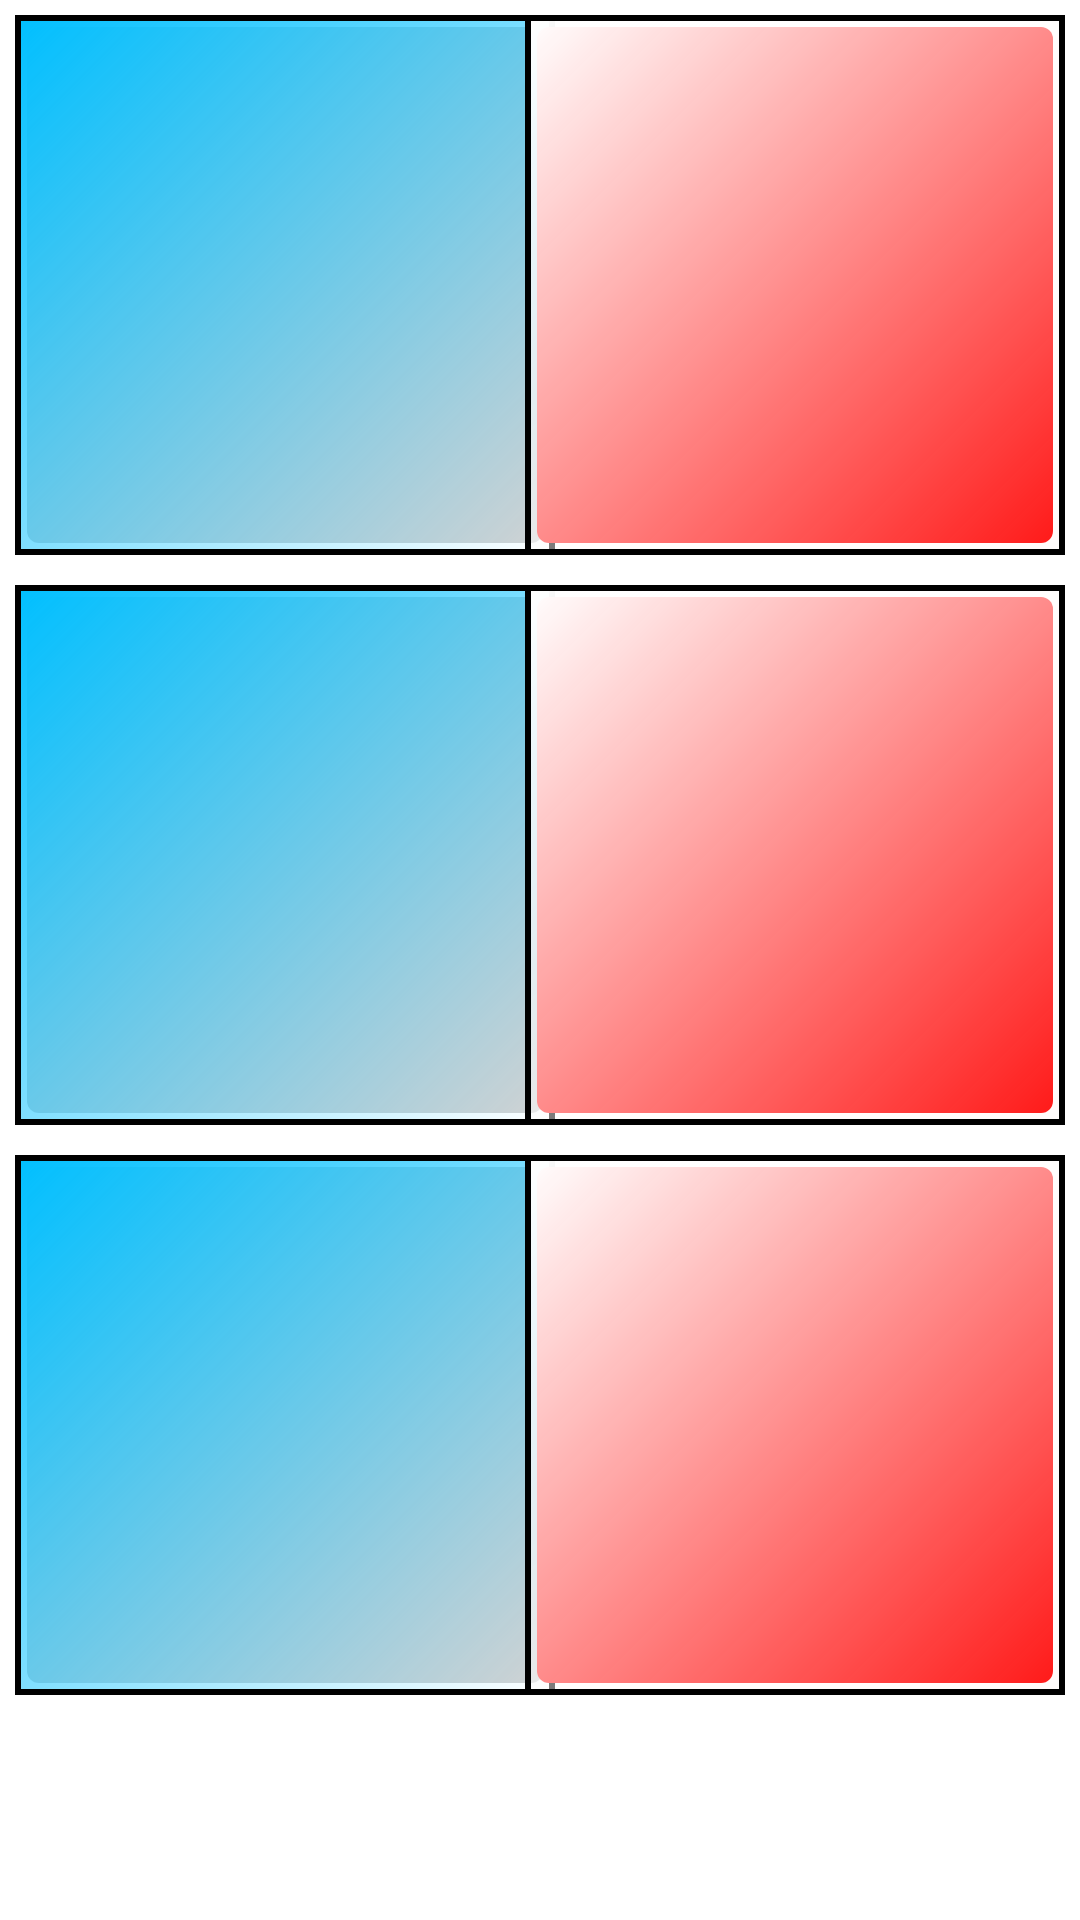

Produce the Android XML layout that renders to this screen, including the resource entries it uses.
<!-- AndroidManifest.xml: application theme Theme.BlazingHero -->
<!-- res/layout/activity_ofline_match.xml -->
<?xml version="1.0" encoding="utf-8"?>
<RelativeLayout xmlns:android="http://schemas.android.com/apk/res/android"
    xmlns:tools="http://schemas.android.com/tools"
    android:id="@+id/main2"
    android:layout_width="match_parent"
    android:layout_height="match_parent"
    tools:context=".OflineMatch">


    <View
        android:id="@+id/blue1"
        android:layout_width="180dp"
        android:layout_height="180dp"
        android:layout_alignParentStart="true"
        android:layout_alignParentTop="true"
        android:layout_margin="5dp"
        android:layout_marginStart="10dp"
        android:layout_marginTop="92dp"
        android:layout_marginEnd="5dp"
        android:layout_marginBottom="5dp"
        android:background="@drawable/box_shape" />

    

    <View
        android:id="@+id/blue2"
        android:layout_width="180dp"
        android:layout_height="180dp"
        android:layout_below="@+id/blue1"
        android:layout_margin="5dp"
        android:layout_marginTop="228dp"
        android:layout_marginBottom="5dp"
        android:background="@drawable/box_shape" />

    <View
        android:id="@+id/blue3"
        android:layout_width="180dp"
        android:layout_height="180dp"
        android:layout_below="@+id/blue2"
        android:layout_margin="5dp"
        android:layout_marginTop="14dp"
        android:layout_marginBottom="5dp"
        android:background="@drawable/box_shape" />

    <View
        android:id="@+id/red1"
        android:layout_width="180dp"
        android:layout_height="180dp"
        android:layout_alignParentTop="true"
        android:layout_alignParentEnd="true"
        android:layout_margin="5dp"
        android:layout_marginTop="10dp"
        android:background="@drawable/box_shape2" />

    <View
        android:id="@+id/red2"
        android:layout_width="180dp"
        android:layout_height="180dp"
        android:layout_below="@+id/red1"
        android:layout_alignParentEnd="true"

        android:layout_margin="5dp"
        android:layout_marginTop="-180dp"
        android:layout_marginEnd="221dp"
        android:background="@drawable/box_shape2" />

    <View
        android:id="@+id/red3"
        android:layout_width="180dp"
        android:layout_height="180dp"
        android:layout_below="@+id/red2"
        android:layout_alignParentEnd="true"
        android:layout_margin="5dp"
        android:layout_marginTop="11dp"
        android:layout_marginEnd="221dp"
        android:layout_marginBottom="5dp"
        android:background="@drawable/box_shape2" />


    <TextView
        android:id="@+id/brand"
        android:layout_width="wrap_content"
        android:layout_height="wrap_content"
        android:layout_below="@+id/blue3"
        android:layout_alignStart="@+id/blue_boolk"
        android:layout_alignEnd="@+id/blue_boolk"
        android:layout_alignBottom="@+id/blue_boolk"
        android:layout_marginStart="44dp"
        android:layout_marginTop="12dp"
        android:layout_marginEnd="59dp"
        android:layout_marginBottom="88dp"
        android:text=""
        android:textSize="30sp"
        android:textStyle="bold" />

    <TextView
        android:id="@+id/rrand"
        android:layout_width="wrap_content"
        android:layout_height="wrap_content"
        android:layout_below="@+id/red3"
        android:layout_alignStart="@+id/red_boolk"
        android:layout_alignEnd="@+id/red_boolk"
        android:layout_alignBottom="@+id/red_boolk"
        android:layout_marginStart="323dp"
        android:layout_marginTop="12dp"
        android:layout_marginEnd="-323dp"
        android:layout_marginBottom="-617dp"
        android:text=""
        android:textSize="30sp"
        android:textStyle="bold" />

    <ImageView
        android:id="@+id/bh1"
        android:layout_width="80dp"
        android:layout_height="80dp"
        android:layout_alignStart="@+id/blue1"

        android:layout_alignEnd="@+id/blue1"
        android:layout_alignBottom="@+id/blue1"
        android:layout_alignParentTop="true"
        android:layout_marginStart="47dp"
        android:layout_marginTop="14dp"
        android:layout_marginEnd="53dp"
        android:layout_marginBottom="101dp"
        android:src="@drawable/helmet1"
        android:visibility="gone"/>

    <ImageView
        android:id="@+id/bh2"
        android:layout_width="80dp"
        android:layout_height="80dp"

        android:layout_alignEnd="@+id/blue2"
        android:layout_alignBottom="@+id/blue2"
        android:layout_alignParentStart="true"
        android:layout_marginStart="50dp"
        android:layout_marginEnd="57dp"
        android:layout_marginBottom="84dp"
        android:src="@drawable/helmet1"
        android:visibility="gone"/>

    <ImageView
        android:id="@+id/bh3"
        android:layout_width="80dp"
        android:layout_height="80dp"
        android:layout_alignStart="@+id/blue3"
        android:layout_alignTop="@+id/blue3"
        android:layout_alignEnd="@+id/blue3"
        android:layout_alignBottom="@+id/blue3"
        android:layout_marginStart="41dp"
        android:layout_marginTop="7dp"
        android:layout_marginEnd="59dp"
        android:layout_marginBottom="93dp"
        android:src="@drawable/helmet1"
        android:visibility="gone"/>

    

    <ImageView
        android:id="@+id/rh1"
        android:layout_width="80dp"
        android:layout_height="80dp"
        android:layout_alignStart="@+id/red1"
        android:layout_alignTop="@+id/red1"
        android:layout_alignBottom="@+id/red1"
        android:layout_alignParentEnd="true"
        android:layout_marginStart="59dp"
        android:layout_marginTop="1dp"
        android:layout_marginEnd="56dp"
        android:layout_marginBottom="99dp"
        android:src="@drawable/helmet2"
        android:visibility="gone"/>

    <ImageView
        android:id="@+id/rh2"
        android:layout_width="80dp"
        android:layout_height="80dp"
        android:layout_alignStart="@+id/red2"
        android:layout_alignTop="@+id/red2"
        android:layout_alignEnd="@+id/red2"
        android:layout_alignBottom="@+id/red2"
        android:layout_marginStart="49dp"
        android:layout_marginTop="9dp"
        android:layout_marginEnd="51dp"
        android:layout_marginBottom="91dp"
        android:src="@drawable/helmet2"
        android:visibility="gone"/>

    <ImageView
        android:id="@+id/rh3"
        android:layout_width="80dp"
        android:layout_height="80dp"
        android:layout_alignStart="@+id/red3"

        android:layout_alignTop="@+id/red3"
        android:layout_alignEnd="@+id/red3"
        android:layout_alignBottom="@+id/red3"
        android:layout_marginStart="51dp"
        android:layout_marginTop="9dp"
        android:layout_marginEnd="49dp"
        android:layout_marginBottom="91dp"
        android:src="@drawable/helmet2"
        android:visibility="gone"/>

    <ImageView
        android:id="@+id/blue_boolk"
        android:layout_width="120dp"
        android:layout_height="120dp"
        android:layout_below="@+id/blue3"
        android:layout_alignParentStart="true"
        android:layout_alignParentBottom="true"
        android:layout_marginStart="48dp"
        android:layout_marginTop="44dp"
        android:layout_marginEnd="-168dp"
        android:layout_marginBottom="37dp"
        android:layout_toStartOf="@+id/red_boolk"
        android:src="@drawable/blue_book" />

    <ImageView
        android:id="@+id/red_boolk"
        android:layout_width="80dp"
        android:layout_height="80dp"
        android:layout_below="@+id/red3"
        android:layout_alignParentEnd="true"
        android:layout_alignParentBottom="true"
        android:layout_marginTop="34dp"
        android:layout_marginEnd="31dp"
        android:layout_marginBottom="32dp"
        android:src="@drawable/red_book"
        android:visibility="gone"/>

    <ImageView
        android:layout_width="138dp"
        android:layout_height="136dp"
        android:src="@drawable/baseline_feedback_24"
        android:id="@+id/body"
        android:visibility="gone"
        />


</RelativeLayout>
<!-- resources referenced by this layout -->
<resources>
  <!-- drawable blue_book: png bitmap (drawable, 212265 bytes) -->
  <!-- drawable box_shape (drawable) -->
  <?xml version="1.0" encoding="utf-8"?>
  <layer-list xmlns:android="http://schemas.android.com/apk/res/android">
      
      <item android:right="4dp" android:left="4dp" android:top="4dp" android:bottom="4dp">
          <shape android:shape="rectangle">
              <solid android:color="#D3D3D3"/> 
              <corners android:radius="4dp"/> 
          </shape>
      </item>
  
      
      <item>
          <shape android:shape="rectangle">
              <gradient
                  android:startColor="#0000FFDE"
                  android:endColor="#00BFFF"
                  android:angle="135"/>
              <stroke android:width="2dp" android:color="#000000"/> 
              <corners android:radius="0dp"/> 
          </shape>
      </item>
  </layer-list>
  <!-- drawable box_shape2 (drawable) -->
  <?xml version="1.0" encoding="utf-8"?>
  <layer-list xmlns:android="http://schemas.android.com/apk/res/android">
      
      <item android:right="4dp" android:left="4dp" android:top="4dp" android:bottom="4dp">
          <shape android:shape="rectangle">
              <solid android:color="#FF1616"/> 
              <corners android:radius="4dp"/> 
          </shape>
      </item>
  
      
      <item>
          <shape android:shape="rectangle">
              <gradient
                  android:startColor="#04FF4100"
              android:endColor="#FFFFFF"
              android:angle="135"/>
              <stroke android:width="2dp" android:color="#000000"/> 
              <corners android:radius="0dp"/> 
          </shape>
      </item>
  </layer-list>
  <!-- drawable helmet1: png bitmap (drawable, 902157 bytes) -->
  <!-- drawable helmet2: png bitmap (drawable, 455697 bytes) -->
  <!-- drawable red_book: png bitmap (drawable, 160887 bytes) -->
  <style name="Theme.BlazingHero" parent="Base.Theme.BlazingHero" />
  <style name="Base.Theme.BlazingHero" parent="Theme.MaterialComponents.Light.NoActionBar">
          
          
  
          <item name="colorPrimary">#FF5700</item>
          <item name="colorPrimaryDark">#DB1D1D</item>
  
  
  
      </style>
</resources>
